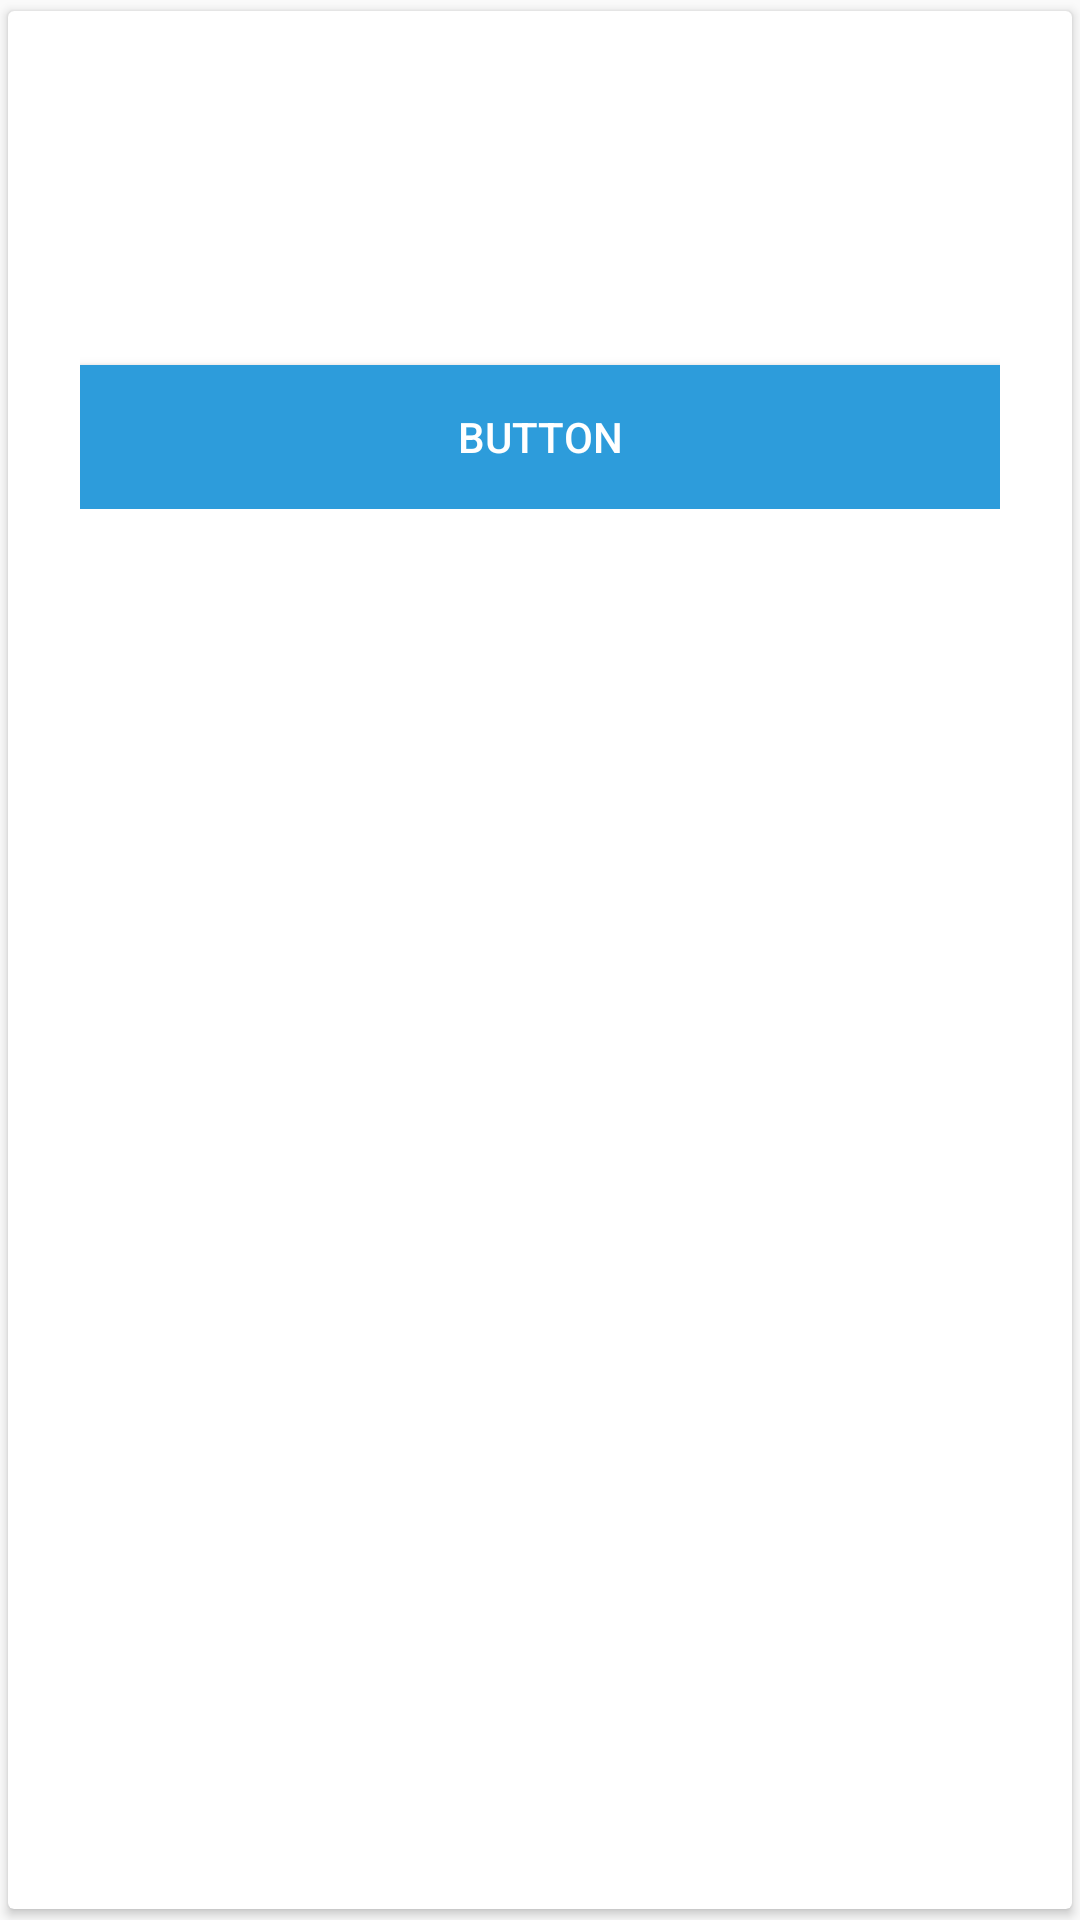

The Android layout XML behind this screen, and the referenced resources:
<!-- AndroidManifest.xml: application theme AppTheme -->
<!-- res/layout/adapter_cardview_page.xml -->
<?xml version="1.0" encoding="utf-8"?>
<android.support.v7.widget.CardView xmlns:android="http://schemas.android.com/apk/res/android"
    xmlns:app="http://schemas.android.com/apk/res-auto"
    android:id="@+id/cardView"
    android:layout_width="match_parent"
    android:layout_height="wrap_content"
    android:layout_gravity="center"
    app:cardUseCompatPadding="true">

    <FrameLayout
        android:layout_width="match_parent"
        android:layout_height="wrap_content">


        <LinearLayout
            android:layout_width="match_parent"
            android:layout_height="wrap_content"
            android:gravity="center"
            android:orientation="vertical"
            android:padding="24dp">

            <TextView
                android:id="@+id/titleTextView"
                style="@style/TextAppearance.AppCompat.Title"
                android:layout_width="wrap_content"
                android:layout_height="wrap_content" />

            <TextView
                android:id="@+id/contentTextView"
                style="@style/TextAppearance.AppCompat.Body1"
                android:layout_width="wrap_content"
                android:layout_height="wrap_content"
                android:layout_marginTop="24dp"/>

            <Button
                android:id="@+id/button_start_easy"
                android:background="@color/bluebutton"
                android:textColor="@color/white"
                android:layout_width="match_parent"
                android:layout_height="wrap_content"
                android:clickable="true"
                android:layout_marginTop="24dp"
                android:text="Button" />
        </LinearLayout>

        <ImageView
            android:id="@+id/yellow_flicker_beat"
            android:visibility="invisible"
            android:layout_width="wrap_content"
            android:layout_height="wrap_content"
            android:layout_gravity="top|end"
            android:layout_marginEnd="8dp"
            android:layout_marginRight="8dp"
            android:layout_marginTop="-5dp"
            android:src="@drawable/button_easy_card_view" />

    </FrameLayout>

</android.support.v7.widget.CardView>
<!-- resources referenced by this layout -->
<resources>
  <color name="bluebutton">#2D9CDB</color>
  <color name="white">#ffffff</color>
  <style name="AppTheme" parent="Theme.AppCompat.Light.NoActionBar">
          
          <item name="colorPrimary">@color/colorPrimary</item>
          <item name="colorPrimaryDark">@color/colorPrimaryDark</item>
          <item name="colorAccent">@color/colorAccent</item>
  
      </style>
  <color name="colorPrimary">#3F51B5</color>
  <color name="colorPrimaryDark">#303F9F</color>
  <color name="colorAccent">#FF4081</color>
</resources>
